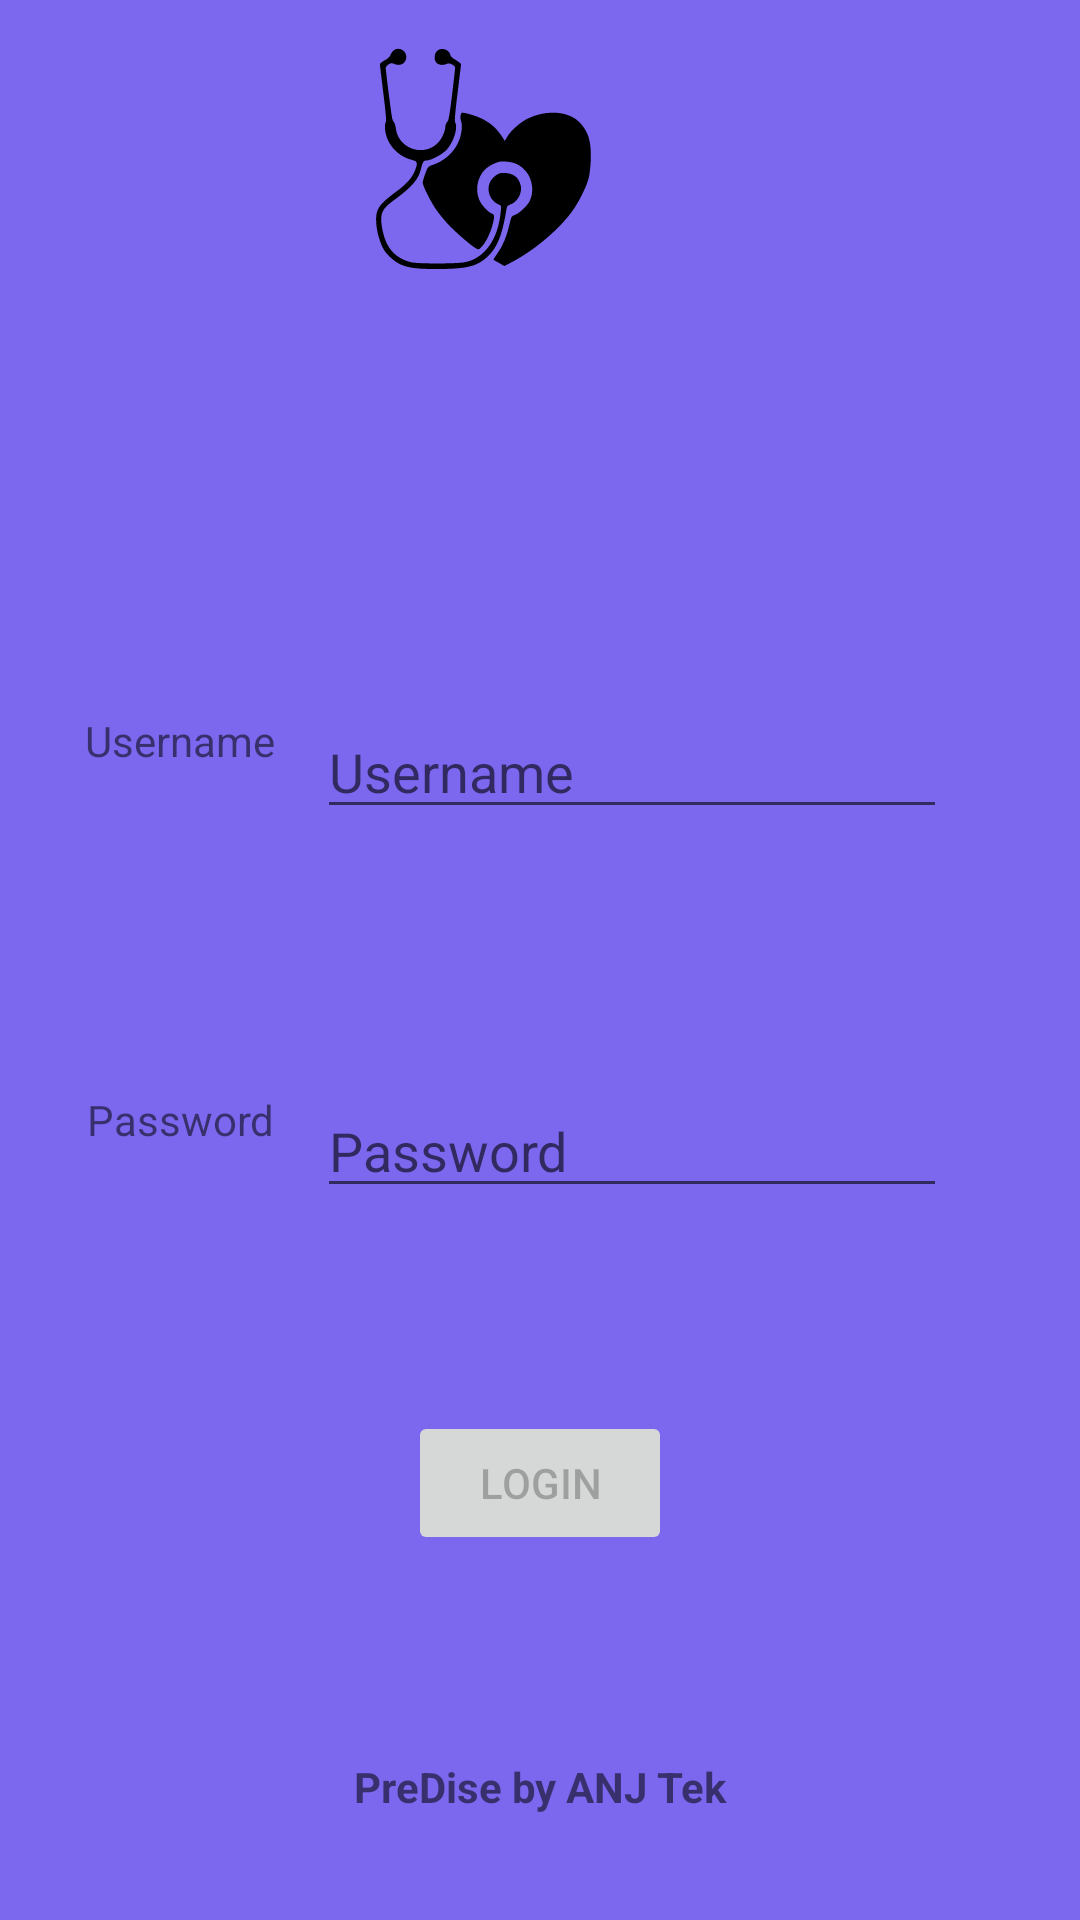

This screen was rendered from an Android layout file. Write that file and the resources it references.
<!-- AndroidManifest.xml: application theme Theme.PreDIse -->
<!-- res/layout/activity_login.xml -->
<?xml version="1.0" encoding="utf-8"?>
<androidx.constraintlayout.widget.ConstraintLayout xmlns:android="http://schemas.android.com/apk/res/android"
    xmlns:app="http://schemas.android.com/apk/res-auto"
    xmlns:tools="http://schemas.android.com/tools"
    android:layout_width="match_parent"
    android:background="#7b68ee"
    android:layout_height="match_parent">

    <TextView
        android:id="@+id/textView"
        android:layout_width="91dp"
        android:layout_height="39dp"
        android:layout_marginStart="40dp"
        android:layout_marginTop="150dp"
        android:text="Username"
        android:textAlignment="center"
        app:layout_constraintBottom_toTopOf="@+id/textView2"
        app:layout_constraintEnd_toStartOf="@+id/usernameTB"
        app:layout_constraintStart_toStartOf="parent"
        app:layout_constraintTop_toTopOf="parent" />

    <TextView
        android:id="@+id/textView2"
        android:layout_width="91dp"
        android:layout_height="39dp"
        android:layout_marginStart="40dp"
        android:layout_marginEnd="280dp"
        android:layout_marginBottom="150dp"
        android:text="Password"
        android:textAlignment="center"
        app:layout_constraintBottom_toBottomOf="parent"
        app:layout_constraintEnd_toEndOf="parent"
        app:layout_constraintStart_toStartOf="parent"
        app:layout_constraintTop_toBottomOf="@+id/textView" />

    <EditText
        android:id="@+id/usernameTB"
        android:layout_width="wrap_content"
        android:layout_height="39dp"
        android:layout_marginTop="150dp"
        android:layout_marginEnd="70dp"
        android:ems="10"
        android:hint="Username"
        android:inputType="textPersonName"
        app:layout_constraintBottom_toTopOf="@+id/passwordTB"
        app:layout_constraintEnd_toEndOf="parent"
        app:layout_constraintStart_toEndOf="@+id/textView"
        app:layout_constraintTop_toTopOf="parent"
        app:layout_constraintVertical_bias="0.0" />

    <EditText
        android:id="@+id/passwordTB"
        android:layout_width="wrap_content"
        android:layout_height="39dp"
        android:layout_marginStart="131dp"
        android:layout_marginEnd="70dp"
        android:layout_marginBottom="150dp"
        android:ems="10"
        android:hint="Password"
        android:inputType="textPassword"
        app:layout_constraintBottom_toBottomOf="parent"
        app:layout_constraintEnd_toEndOf="parent"
        app:layout_constraintStart_toStartOf="parent"
        app:layout_constraintTop_toBottomOf="@+id/usernameTB" />


    <ImageView
        android:id="@+id/imageView"
        android:layout_width="85dp"
        android:layout_height="74dp"
        android:layout_marginTop="16dp"
        android:layout_marginEnd="135dp"
        android:layout_marginBottom="178dp"
        app:flow_horizontalAlign="center"
        app:layout_constraintBottom_toTopOf="@+id/textView"
        app:layout_constraintEnd_toEndOf="parent"
        app:layout_constraintHorizontal_bias="0.848"
        app:layout_constraintStart_toStartOf="parent"
        app:layout_constraintTop_toTopOf="parent"
        app:layout_constraintVertical_bias="0.0"
        app:srcCompat="@drawable/ic_default_bg" />

    <TextView
        android:id="@+id/app_name"
        android:layout_width="wrap_content"
        android:layout_height="wrap_content"
        android:layout_marginTop="198dp"
        android:layout_marginBottom="50dp"
        android:text="PreDise by ANJ Tek"
        android:textStyle="bold"
        app:flow_horizontalAlign="center"
        app:layout_constraintBottom_toBottomOf="parent"
        app:layout_constraintEnd_toEndOf="parent"
        app:layout_constraintStart_toStartOf="parent"
        app:layout_constraintTop_toBottomOf="@+id/passwordTB" />

    <Button
        android:id="@+id/confirm_login"
        android:layout_width="wrap_content"
        android:layout_height="wrap_content"
        android:text="Login"
        android:enabled="false"
        app:layout_constraintBottom_toTopOf="@+id/app_name"
        app:layout_constraintEnd_toEndOf="parent"
        app:layout_constraintStart_toStartOf="parent"
        app:layout_constraintTop_toBottomOf="@+id/passwordTB" />

</androidx.constraintlayout.widget.ConstraintLayout>
<!-- resources referenced by this layout -->
<resources>
  <!-- drawable ic_default_bg: vector/xml drawable (drawable, 2703 chars, omitted) -->
  <style name="Theme.PreDIse" parent="Theme.AppCompat.Light.DarkActionBar">
          
          <item name="colorPrimary">@color/purple_500</item>
          <item name="colorPrimaryVariant">@color/purple_700</item>
          <item name="colorOnPrimary">@color/white</item>
          
          <item name="colorSecondary">@color/teal_200</item>
          <item name="colorSecondaryVariant">@color/teal_700</item>
          <item name="colorOnSecondary">@color/black</item>
          
          <item name="android:statusBarColor" tools:targetApi="l">?attr/colorPrimaryVariant</item>
          
      </style>
  <!-- not gathered from this repository: default colours our renderer supplied (Android Studio template values) -->
  <color name="purple_500">#FF6200EE</color>
  <color name="purple_700">#FF3700B3</color>
  <color name="teal_200">#FF03DAC5</color>
  <color name="teal_700">#FF018786</color>
  <color name="black">#FF000000</color>
  <color name="white">#FFFFFFFF</color>
</resources>
